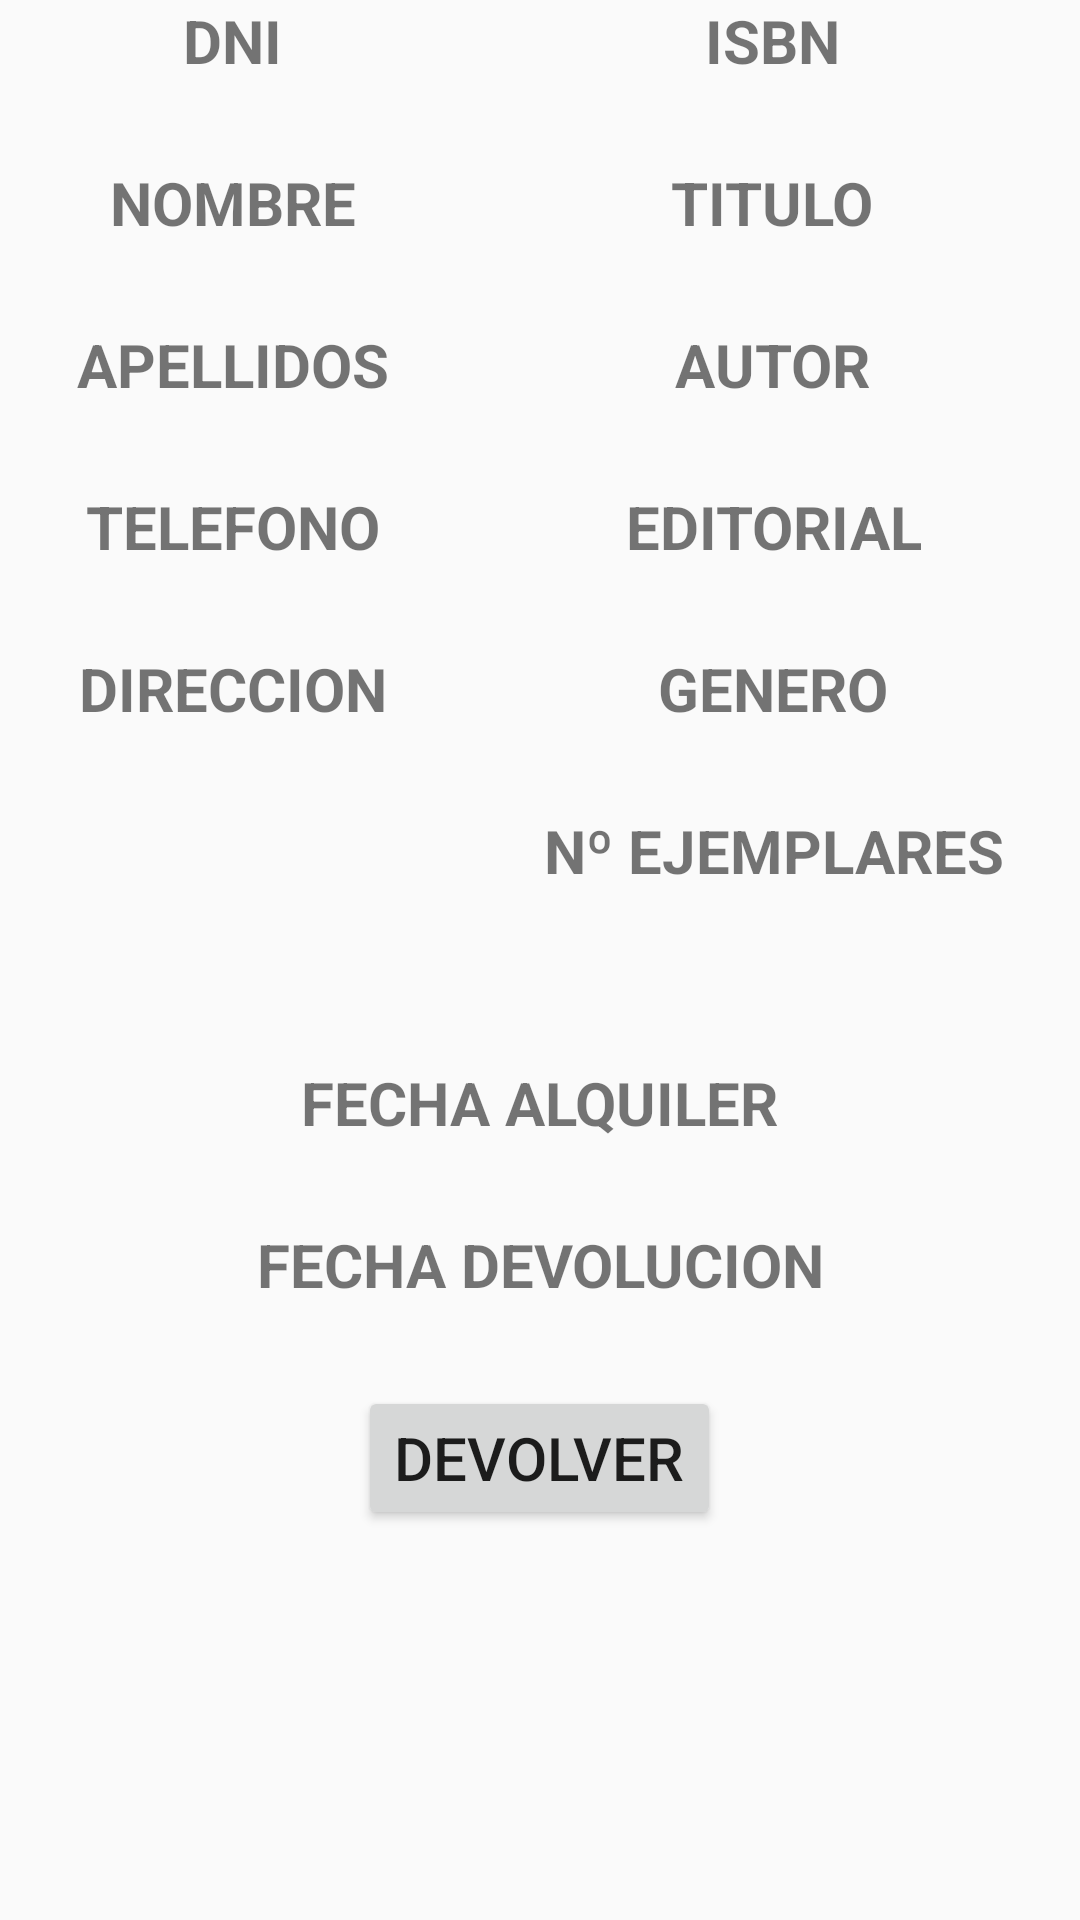

Layout XML and referenced resources for this Android screen:
<!-- AndroidManifest.xml: application theme AppTheme -->
<!-- res/layout/detalle_alquiler.xml -->
<?xml version="1.0" encoding="utf-8"?>
<LinearLayout
    xmlns:android="http://schemas.android.com/apk/res/android" android:layout_width="match_parent"
    android:layout_height="match_parent"
    android:orientation="vertical">

    <LinearLayout
        android:layout_height="wrap_content"
        android:layout_width="match_parent"
        android:orientation="horizontal">
    <LinearLayout
        android:layout_height="wrap_content"
        android:layout_width="wrap_content"
        android:orientation="vertical"
        android:layout_weight="1">
    <TextView
        android:layout_height="wrap_content"
        android:layout_width="wrap_content"
        android:textSize="20dp"
        android:textStyle="bold"
        android:text="DNI"
        android:layout_gravity="center"
        android:gravity="center"/>

    <TextView
        android:layout_height="wrap_content"
        android:layout_width="wrap_content"
        android:id="@+id/detalleDNI"
        android:textSize="20dp"
        android:layout_gravity="center"
        android:gravity="center"/>

    <TextView
        android:layout_height="wrap_content"
        android:layout_width="wrap_content"
        android:textSize="20dp"
        android:textStyle="bold"
        android:text="NOMBRE"
        android:layout_gravity="center"
        android:gravity="center"/>

    <TextView
        android:layout_height="wrap_content"
        android:layout_width="wrap_content"
        android:id="@+id/detalleNombre"
        android:textSize="20dp"
        android:layout_gravity="center"
        android:gravity="center"/>

    <TextView
        android:layout_height="wrap_content"
        android:layout_width="wrap_content"
        android:textSize="20dp"
        android:textStyle="bold"
        android:text="APELLIDOS"
        android:layout_gravity="center"
        android:gravity="center"/>

    <TextView
        android:layout_height="wrap_content"
        android:layout_width="wrap_content"
        android:id="@+id/detalleApellidos"
        android:textSize="20dp"
        android:layout_gravity="center"
        android:gravity="center"/>

    <TextView
        android:layout_height="wrap_content"
        android:layout_width="wrap_content"
        android:textSize="20dp"
        android:textStyle="bold"
        android:text="TELEFONO"
        android:layout_gravity="center"
        android:gravity="center"/>

    <TextView
        android:layout_height="wrap_content"
        android:layout_width="wrap_content"
        android:id="@+id/detalleTelefono"
        android:textSize="20dp"
        android:layout_gravity="center"
        android:gravity="center"/>

    <TextView
        android:layout_height="wrap_content"
        android:layout_width="wrap_content"
        android:textSize="20dp"
        android:textStyle="bold"
        android:text="DIRECCION"
        android:layout_gravity="center"
        android:gravity="center"/>

    <TextView
        android:layout_height="wrap_content"
        android:layout_width="wrap_content"
        android:id="@+id/detalleDireccion"
        android:textSize="20dp"
        android:layout_gravity="center"
        android:gravity="center"/>

        </LinearLayout>

        <LinearLayout
            android:layout_width="wrap_content"
            android:layout_height="wrap_content"
            android:layout_weight="1"
            android:orientation="vertical">

            <TextView
                android:layout_width="wrap_content"
                android:layout_height="wrap_content"
                android:layout_gravity="center"
                android:text="ISBN"
                android:textSize="20dp"
                android:textStyle="bold"
                android:gravity="center"/>

            <TextView
                android:id="@+id/detalleISBN"
                android:layout_width="wrap_content"
                android:layout_height="wrap_content"
                android:layout_gravity="center"
                android:textSize="20dp"
                android:gravity="center"/>

            <TextView
                android:layout_width="wrap_content"
                android:layout_height="wrap_content"
                android:layout_gravity="center"
                android:text="TITULO"
                android:textSize="20dp"
                android:textStyle="bold"
                android:gravity="center"/>

            <TextView
                android:id="@+id/detalleTitulo"
                android:layout_width="wrap_content"
                android:layout_height="wrap_content"
                android:layout_gravity="center"
                android:textSize="20dp"
                android:gravity="center"/>

            <TextView
                android:layout_width="wrap_content"
                android:layout_height="wrap_content"
                android:layout_gravity="center"
                android:text="AUTOR"
                android:textSize="20dp"
                android:textStyle="bold"
                android:gravity="center"/>

            <TextView
                android:id="@+id/detalleAutor"
                android:layout_width="wrap_content"
                android:layout_height="wrap_content"
                android:layout_gravity="center"
                android:gravity="center"
                android:textSize="20dp"/>

            <TextView
                android:layout_width="wrap_content"
                android:layout_height="wrap_content"
                android:layout_gravity="center"
                android:text="EDITORIAL"
                android:textSize="20dp"
                android:textStyle="bold"
                android:gravity="center"/>

            <TextView
                android:id="@+id/detalleEditorial"
                android:layout_width="wrap_content"
                android:layout_height="wrap_content"
                android:layout_gravity="center"
                android:textSize="20dp"
                android:gravity="center"/>

            <TextView
                android:layout_width="wrap_content"
                android:layout_height="wrap_content"
                android:layout_gravity="center"
                android:text="GENERO"
                android:textSize="20dp"
                android:textStyle="bold"
                android:gravity="center"/>


            <TextView
                android:id="@+id/detalleGenero"
                android:layout_width="wrap_content"
                android:layout_height="wrap_content"
                android:layout_gravity="center"
                android:textSize="20dp"
                android:gravity="center"/>

            <TextView
                android:layout_width="wrap_content"
                android:layout_height="wrap_content"
                android:layout_gravity="center"
                android:text="Nº EJEMPLARES"
                android:textSize="20dp"
                android:textStyle="bold"
                android:gravity="center"/>


            <TextView
                android:id="@+id/detalleNejemplares"
                android:layout_width="wrap_content"
                android:layout_height="wrap_content"
                android:layout_gravity="center"
                android:textSize="20dp"
                android:gravity="center"/>
        </LinearLayout>
    </LinearLayout>

    <LinearLayout
        android:layout_height="wrap_content"
        android:layout_width="match_parent"
        android:orientation="vertical"
        android:layout_margin="30dp">
    <TextView
        android:layout_height="wrap_content"
        android:layout_width="wrap_content"
        android:textSize="20dp"
        android:textStyle="bold"
        android:text="FECHA ALQUILER"
        android:layout_gravity="center"
        android:gravity="center"/>

    <TextView
        android:layout_height="wrap_content"
        android:layout_width="wrap_content"
        android:id="@+id/detalleFechaAlquiler"
        android:textSize="20dp"
        android:layout_gravity="center"
        android:gravity="center"/>

    <TextView
        android:layout_height="wrap_content"
        android:layout_width="wrap_content"
        android:textSize="20dp"
        android:textStyle="bold"
        android:text="FECHA DEVOLUCION"
        android:layout_gravity="center"
        android:gravity="center"/>

    <TextView
        android:layout_height="wrap_content"
        android:layout_width="wrap_content"
        android:id="@+id/detalleFechaDevolucion"
        android:textSize="20dp"
        android:layout_gravity="center"
        android:gravity="center"/>

    <Button
        android:id="@+id/botonDevolver"
        android:layout_height="wrap_content"
        android:layout_width="wrap_content"
        android:text="DEVOLVER"
        android:textSize="20dp"
        android:layout_gravity="center"
        android:gravity="center"/>

    </LinearLayout>


</LinearLayout>
<!-- resources referenced by this layout -->
<resources>
  <style name="AppTheme" parent="Theme.AppCompat.Light.DarkActionBar">
          
          <item name="colorPrimary">@color/colorPrimary</item>
          <item name="colorPrimaryDark">@color/colorPrimaryDark</item>
          <item name="colorAccent">@color/colorAccent</item>
  
          <item name="android:statusBarColor">@android:color/transparent</item>
  
      </style>
  <!-- not gathered from this repository: default colours our renderer supplied (Android Studio template values) -->
  <color name="colorPrimary">#FF6200EE</color>
  <color name="colorPrimaryDark">#FF3700B3</color>
  <color name="colorAccent">#FF03DAC5</color>
</resources>
